6-way image classification set "Classifying-PET-Bottles" from GitHub (catherinedaou/Classifying-PET-Bottles); label vocabulary: bottle 1000 ml, bottle 1500 ml, bottle 2000 ml, bottle 250 ml, bottle 330 ml, bottle 500 ml.

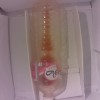
Label: bottle 1500 ml

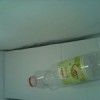
Label: bottle 500 ml

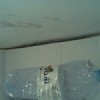
Label: bottle 1500 ml

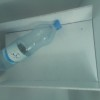
Label: bottle 1500 ml

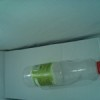
Label: bottle 500 ml

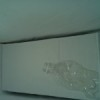
Label: bottle 330 ml
